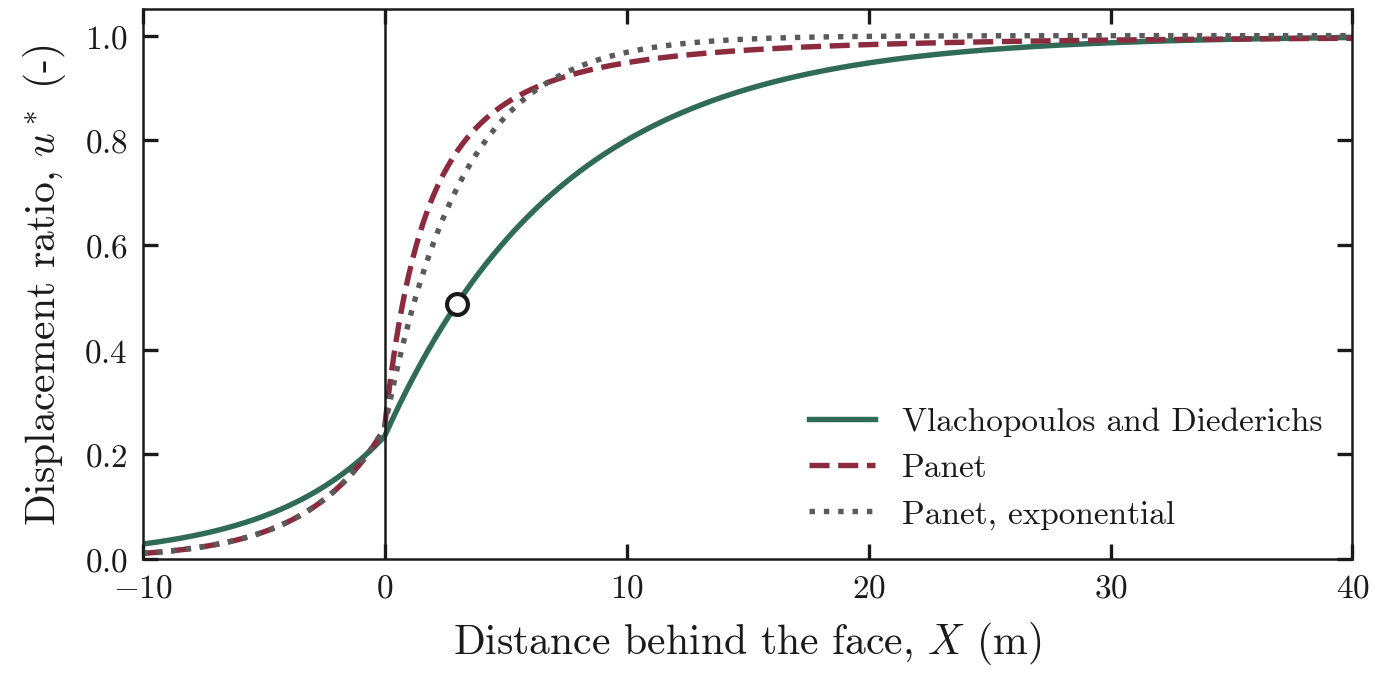

Data behind this chart, as committed beside it:
X_m, Vlachopoulos_and_Diederichs, Panet, Panet_exponential
-10, 0.02853, 0.01063, 0.01063
-9.9, 0.02914, 0.01097, 0.01097
-9.8, 0.02976, 0.01132, 0.01132
-9.7, 0.03039, 0.01168, 0.01168
-9.6, 0.03104, 0.01206, 0.01206
-9.5, 0.0317, 0.01245, 0.01245
-9.4, 0.03238, 0.01285, 0.01285
-9.3, 0.03306, 0.01326, 0.01326
-9.2, 0.03377, 0.01368, 0.01368
-9.1, 0.03449, 0.01412, 0.01412
-9, 0.03522, 0.01458, 0.01458
-8.9, 0.03597, 0.01504, 0.01504
-8.8, 0.03673, 0.01553, 0.01553
-8.7, 0.03752, 0.01602, 0.01602
-8.6, 0.03831, 0.01654, 0.01654
-8.5, 0.03913, 0.01707, 0.01707
-8.4, 0.03996, 0.01762, 0.01762
-8.3, 0.04081, 0.01818, 0.01818
-8.2, 0.04168, 0.01876, 0.01876
-8.1, 0.04257, 0.01937, 0.01937
-8, 0.04347, 0.01999, 0.01999
-7.9, 0.0444, 0.02063, 0.02063
-7.8, 0.04534, 0.02129, 0.02129
-7.7, 0.04631, 0.02197, 0.02197
-7.6, 0.04729, 0.02268, 0.02268
-7.5, 0.0483, 0.02341, 0.02341
-7.4, 0.04933, 0.02416, 0.02416
-7.3, 0.05038, 0.02493, 0.02493
-7.2, 0.05145, 0.02573, 0.02573
-7.1, 0.05254, 0.02656, 0.02656
-7, 0.05366, 0.02741, 0.02741
-6.9, 0.0548, 0.02829, 0.02829
-6.8, 0.05597, 0.0292, 0.0292
-6.7, 0.05716, 0.03013, 0.03013
-6.6, 0.05837, 0.0311, 0.0311
-6.5, 0.05962, 0.0321, 0.0321
-6.4, 0.06088, 0.03313, 0.03313
-6.3, 0.06218, 0.03419, 0.03419
-6.2, 0.0635, 0.03529, 0.03529
-6.1, 0.06485, 0.03642, 0.03642
-6, 0.06623, 0.03759, 0.03759
-5.9, 0.06764, 0.0388, 0.0388
-5.8, 0.06908, 0.04004, 0.04004
-5.7, 0.07055, 0.04132, 0.04132
-5.6, 0.07205, 0.04265, 0.04265
-5.5, 0.07359, 0.04402, 0.04402
-5.4, 0.07515, 0.04543, 0.04543
-5.3, 0.07675, 0.04689, 0.04689
-5.2, 0.07838, 0.04839, 0.04839
-5.1, 0.08005, 0.04995, 0.04995
-5, 0.08175, 0.05155, 0.05155
-4.9, 0.08349, 0.0532, 0.0532
-4.8, 0.08527, 0.05491, 0.05491
-4.7, 0.08708, 0.05667, 0.05667
-4.6, 0.08894, 0.05849, 0.05849
-4.5, 0.09083, 0.06036, 0.06036
-4.4, 0.09276, 0.0623, 0.0623
-4.3, 0.09474, 0.0643, 0.0643
-4.2, 0.09675, 0.06636, 0.06636
-4.1, 0.09881, 0.06849, 0.06849
... 441 more rows
